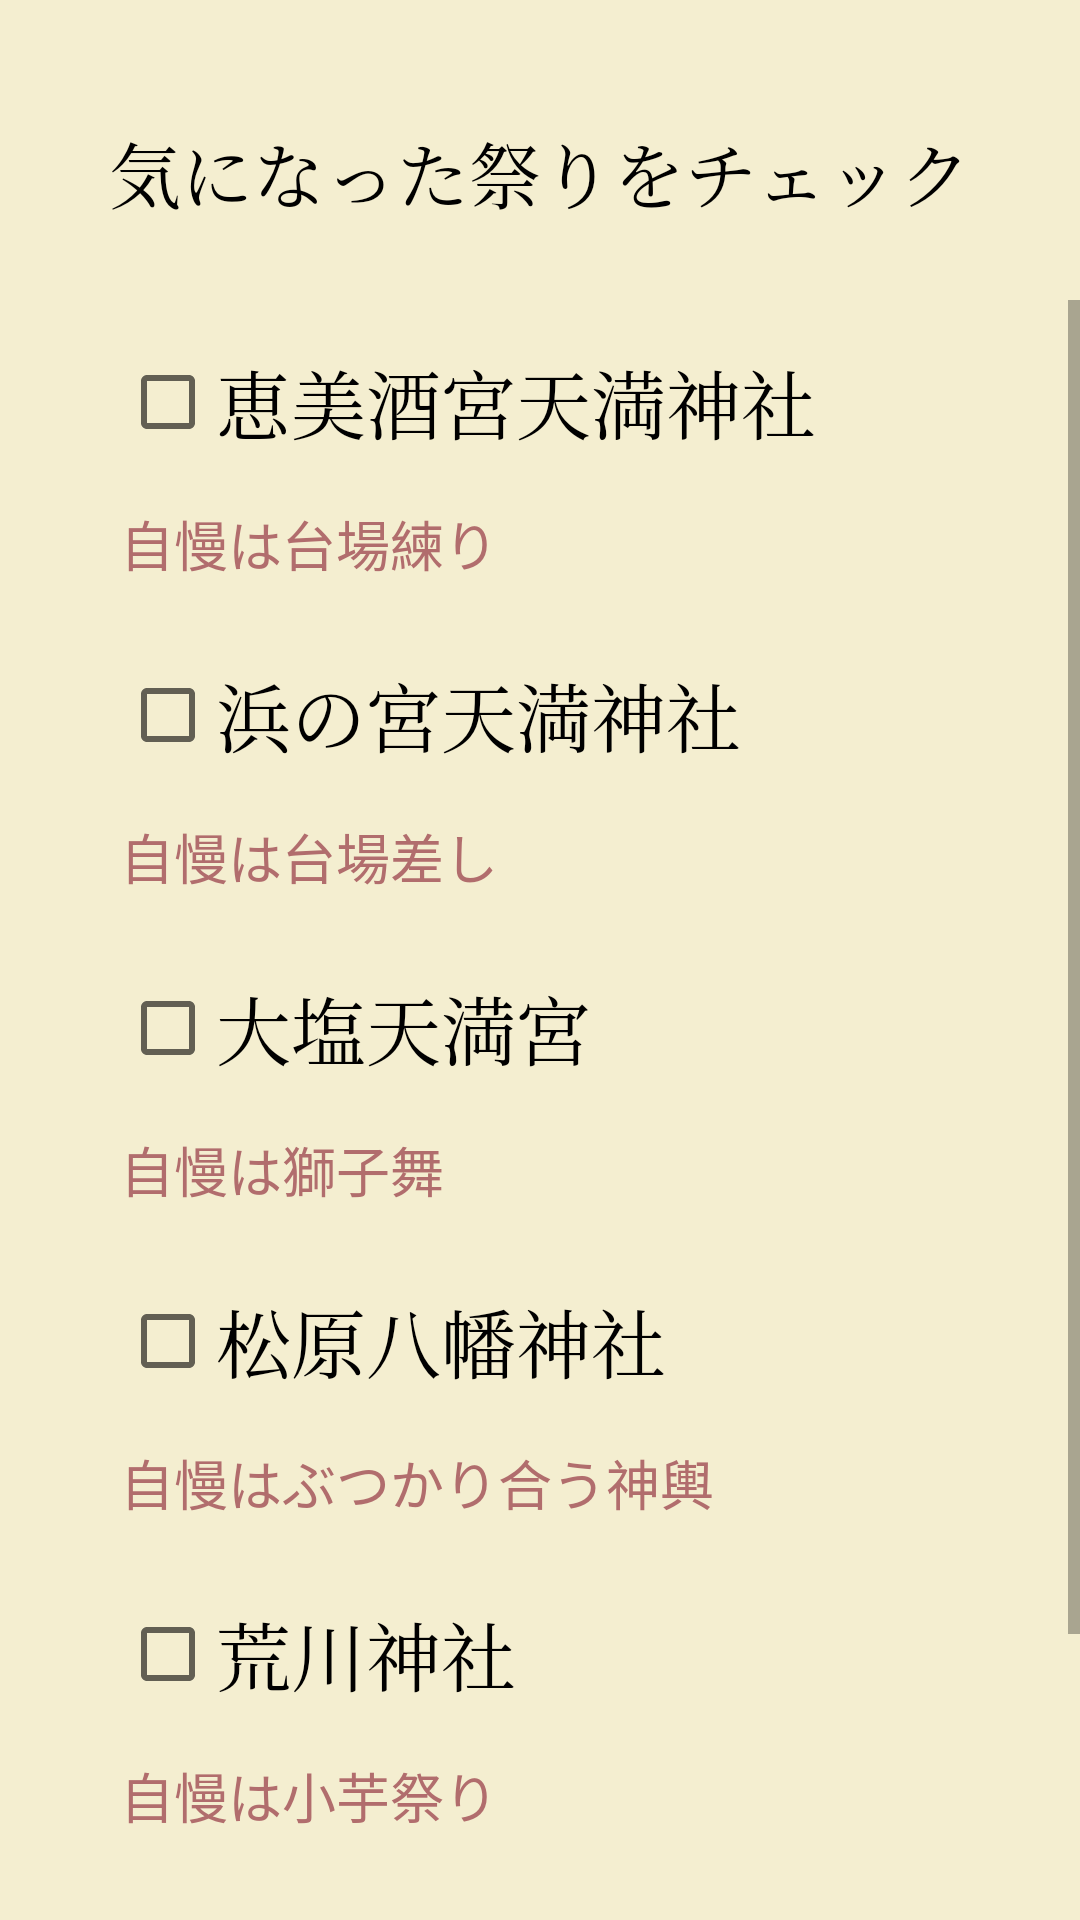

This screen was rendered from an Android layout file. Write that file and the resources it references.
<!-- AndroidManifest.xml: application theme Theme.Banshu -->
<!-- res/layout/activity_check_maturi.xml -->
<?xml version="1.0" encoding="utf-8"?>
<androidx.constraintlayout.widget.ConstraintLayout xmlns:android="http://schemas.android.com/apk/res/android"
    xmlns:app="http://schemas.android.com/apk/res-auto"
    xmlns:tools="http://schemas.android.com/tools"
    android:layout_width="match_parent"
    android:layout_height="match_parent"
    android:background="#F4EED0"
    tools:context=".CheckMaturi">


    <TextView
        android:id="@+id/textView40"
        android:layout_width="wrap_content"
        android:layout_height="wrap_content"
        android:layout_marginTop="40dp"
        android:fontFamily="serif"
        android:text="気になった祭りをチェック"
        android:textColor="#000000"
        android:textSize="24sp"
        app:layout_constraintEnd_toEndOf="parent"
        app:layout_constraintStart_toStartOf="parent"
        app:layout_constraintTop_toTopOf="parent" />


    <ScrollView
        android:id="@+id/scrollView"
        android:layout_width="match_parent"
        android:layout_height="match_parent"
        android:layout_marginTop="100dp"
        app:layout_constraintEnd_toEndOf="parent"
        app:layout_constraintStart_toStartOf="parent"
        app:layout_constraintTop_toTopOf="parent">

        <LinearLayout
            android:layout_width="match_parent"
            android:layout_height="match_parent"
            android:orientation="vertical">

            <CheckBox
                android:id="@+id/ebisunomiyacheckbox"
                android:layout_width="wrap_content"
                android:layout_height="48dp"
                android:layout_marginStart="40dp"
                android:layout_marginTop="10dp"
                android:fontFamily="serif"
                android:text="恵美酒宮天満神社"
                android:textColor="#000000"
                android:textSize="25sp" />

            <TextView
                android:id="@+id/ebisuzimann"
                android:layout_width="wrap_content"
                android:layout_height="wrap_content"
                android:layout_marginStart="40dp"
                android:layout_marginTop="10dp"
                android:text="自慢は台場練り"
                android:textColor="#B16D6D"
                android:textSize="18sp" />

            <CheckBox
                android:id="@+id/hamanomiyacheckbox"
                android:layout_width="wrap_content"
                android:layout_height="48dp"
                android:layout_marginStart="40dp"
                android:layout_marginTop="20dp"
                android:fontFamily="serif"
                android:text="浜の宮天満神社"
                android:textColor="#000000"
                android:textSize="25sp" />

            <TextView
                android:id="@+id/hamanimiyazimann"
                android:layout_width="wrap_content"
                android:layout_height="wrap_content"
                android:layout_marginStart="40dp"
                android:layout_marginTop="10dp"
                android:text="自慢は台場差し"
                android:textColor="#B16D6D"
                android:textSize="18sp" />

            <CheckBox
                android:id="@+id/oosiocheckbox"
                android:layout_width="wrap_content"
                android:layout_height="48dp"
                android:layout_marginStart="40dp"
                android:layout_marginTop="20dp"
                android:fontFamily="serif"
                android:text="大塩天満宮"
                android:textColor="#000000"
                android:textSize="25sp" />

            <TextView
                android:id="@+id/oosiozimann"
                android:layout_width="wrap_content"
                android:layout_height="wrap_content"
                android:layout_marginStart="40dp"
                android:layout_marginTop="10dp"
                android:text="自慢は獅子舞"
                android:textColor="#B16D6D"
                android:textSize="18sp" />

            <CheckBox
                android:id="@+id/matubaracheckbox"
                android:layout_width="wrap_content"
                android:layout_height="48dp"
                android:layout_marginStart="40dp"
                android:layout_marginTop="20dp"
                android:fontFamily="serif"
                android:text="松原八幡神社"
                android:textColor="#000000"
                android:textSize="25sp" />

            <TextView
                android:id="@+id/nadazimann"
                android:layout_width="wrap_content"
                android:layout_height="wrap_content"
                android:layout_marginStart="40dp"
                android:layout_marginTop="10dp"
                android:text="自慢はぶつかり合う神輿"
                android:textColor="#B16D6D"
                android:textSize="18sp" />

            <CheckBox
                android:id="@+id/arakawacheckbox"
                android:layout_width="wrap_content"
                android:layout_height="48dp"
                android:layout_marginStart="40dp"
                android:layout_marginTop="20dp"
                android:fontFamily="serif"
                android:text="荒川神社"
                android:textColor="#000000"
                android:textSize="25sp" />

            <TextView
                android:id="@+id/arakawazimann"
                android:layout_width="wrap_content"
                android:layout_height="wrap_content"
                android:layout_marginStart="40dp"
                android:layout_marginTop="10dp"
                android:text="自慢は小芋祭り"
                android:textColor="#B16D6D"
                android:textSize="18sp" />

            <CheckBox
                android:id="@+id/usukicheckbox"
                android:layout_width="wrap_content"
                android:layout_height="48dp"
                android:layout_marginStart="40dp"
                android:layout_marginTop="20dp"
                android:fontFamily="serif"
                android:text="魚吹八幡神社"
                android:textColor="#000000"
                android:textSize="25sp" />

            <TextView
                android:id="@+id/usukizimann"
                android:layout_width="wrap_content"
                android:layout_height="wrap_content"
                android:layout_marginStart="40dp"
                android:layout_marginTop="10dp"
                android:layout_marginBottom="40dp"
                android:text="自慢は提灯まつり"
                android:textColor="#B16D6D"
                android:textSize="18sp" />
        </LinearLayout>
    </ScrollView>

</androidx.constraintlayout.widget.ConstraintLayout>
<!-- resources referenced by this layout -->
<resources>
  <style name="Theme.Banshu" parent="Theme.MaterialComponents.DayNight.DarkActionBar">
          
          <item name="colorPrimary">@color/purple_500</item>
          <item name="colorPrimaryVariant">@color/purple_700</item>
          <item name="colorOnPrimary">@color/white</item>
          
          <item name="colorSecondary">@color/teal_200</item>
          <item name="colorSecondaryVariant">@color/teal_700</item>
          <item name="colorOnSecondary">@color/black</item>
          
          <item name="android:statusBarColor" tools:targetApi="l">?attr/colorPrimaryVariant</item>
          
      </style>
  <!-- not gathered from this repository: default colours our renderer supplied (Android Studio template values) -->
  <color name="purple_500">#FF6200EE</color>
  <color name="purple_700">#FF3700B3</color>
  <color name="teal_200">#FF03DAC5</color>
  <color name="teal_700">#FF018786</color>
  <color name="black">#FF000000</color>
  <color name="white">#FFFFFFFF</color>
</resources>
